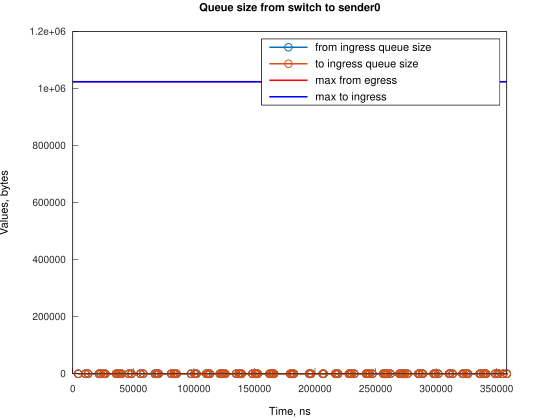

Values plotted in this chart, from the file beside it:
Time, from_ingress_queue_size, to_ingress_queue_size
4473, 1, nan
4474, 0, 0
10433, 1, 0
10433, 0, 0
12667, 1, 0
12667, 0, 0
21609, 1, 0
21609, 0, 0
23098, 1, 0
23098, 0, 0
25338, 1, 0
25338, 0, 0
26828, 1, 0
26828, 0, 0
35764, 1, 0
35764, 0, 0
37258, 1, 0
37258, 0, 0
38749, 1, 0
38749, 0, 0
40239, 1, 0
40239, 0, 0
46196, 1, 0
46196, 0, 0
48435, 1, 0
48435, 0, 0
55881, 1, 0
55882, 0, 0
58120, 1, 0
58120, 0, 0
67802, 1, 0
67802, 0, 0
69292, 1, 0
69292, 0, 0
70786, 1, 0
70786, 0, 0
81213, 1, 0
81214, 0, 0
83453, 1, 0
83453, 0, 0
84942, 1, 0
84942, 0, 0
85683, 1, 0
85683, 0, 0
97605, 1, 0
97605, 0, 0
100589, 1, 0
100589, 0, 0
102074, 1, 0
102074, 0, 0
110271, 1, 0
110271, 0, 0
111764, 1, 0
111764, 0, 0
113254, 1, 0
113254, 0, 0
121446, 1, 0
121446, 0, 0
122937, 1, 0
122937, 0, 0
... 142 more rows
